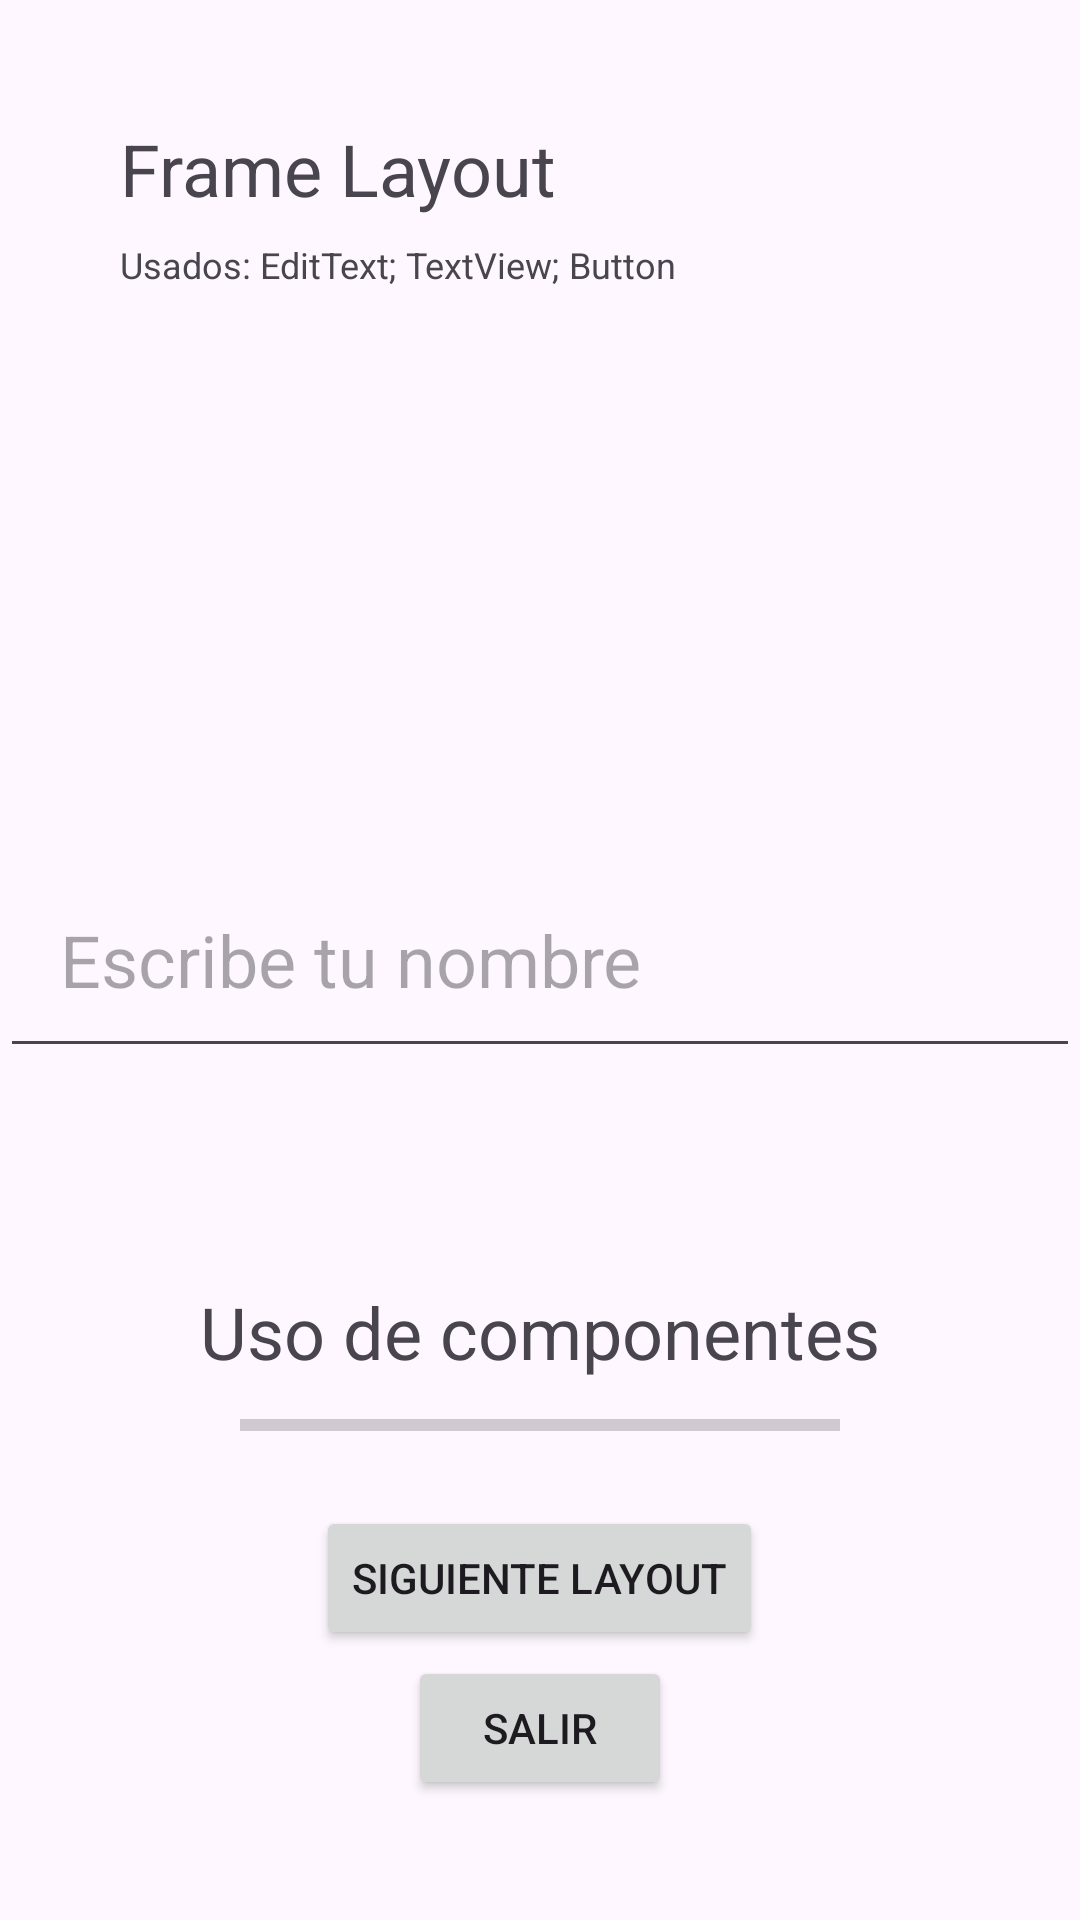

Android layout source for this screen:
<!-- AndroidManifest.xml: application theme Theme.Module4Eqp2 -->
<!-- res/layout/activity_launch_graphic_layouts.xml -->
<?xml version="1.0" encoding="utf-8"?>
<FrameLayout xmlns:android="http://schemas.android.com/apk/res/android"
    xmlns:tools="http://schemas.android.com/tools"
    android:id="@+id/main"
    android:layout_width="match_parent"
    android:layout_height="match_parent"
    tools:context=".excercise.home.fernando_hernandez.exercise2.LaunchGraphicLayoutsActivity">

    <TextView
        android:id="@+id/tvTitulo"
        android:layout_width="wrap_content"
        android:layout_height="wrap_content"
        android:layout_marginTop="40sp"
        android:layout_marginStart="40sp"
        android:text="@string/frameLTitle"
        android:textSize="24sp" />

    <TextView
        android:id="@+id/tvComponentsUse"
        android:layout_width="wrap_content"
        android:layout_height="wrap_content"
        android:layout_marginTop="80sp"
        android:layout_marginStart="40sp"
        android:text="Usados: EditText; TextView; Button"
        android:textSize="12sp" />

    <EditText
        android:id="@+id/etAviso"
        android:layout_width="match_parent"
        android:layout_height="wrap_content"
        android:padding="20dp"
        android:layout_gravity="center_horizontal|center_vertical"
        android:autofillHints=""
        android:hint="@string/edittext"
        android:textSize="24sp" />

    <TextView
        android:id="@+id/etAvance"
        android:layout_width="wrap_content"
        android:layout_height="wrap_content"
        android:layout_gravity="center_horizontal|bottom"
        android:layout_marginBottom="180dp"
        android:text="@string/avance"
        android:textSize="24sp" />

    <ProgressBar
        android:id="@+id/pbAvance"
        style="?android:attr/progressBarStyleHorizontal"
        android:layout_width="200dp"
        android:layout_height="50dp"
        android:layout_gravity="center_horizontal|bottom"
        android:layout_marginBottom="140dp"/>

    <Button
        android:id="@+id/btnSiguiente"
        android:layout_width="wrap_content"
        android:layout_height="wrap_content"
        android:text="@string/btnSiguiente"
        android:layout_gravity="bottom|center"
        android:layout_marginStart="40dp"
        android:layout_marginEnd="40dp"
        android:layout_marginBottom="90dp" />

    <Button
        android:id="@+id/btnExit"
        android:layout_width="wrap_content"
        android:layout_height="wrap_content"
        android:text = "@string/btnExit"
        android:layout_gravity="bottom|center"
        android:layout_marginStart="40dp"
        android:layout_marginEnd="40dp"
        android:layout_marginBottom="40dp" />


</FrameLayout>
<!-- resources referenced by this layout -->
<resources>
  <string name="avance">Uso de componentes</string>
  <string name="btnExit">Salir</string>
  <string name="btnSiguiente">Siguiente Layout</string>
  <string name="edittext">Escribe tu nombre</string>
  <string name="frameLTitle">Frame Layout</string>
  <style name="Theme.Module4Eqp2" parent="Base.Theme.Module4Eqp2" />
  <style name="Base.Theme.Module4Eqp2" parent="Theme.Material3.Light.NoActionBar">
          
          
      </style>
</resources>
